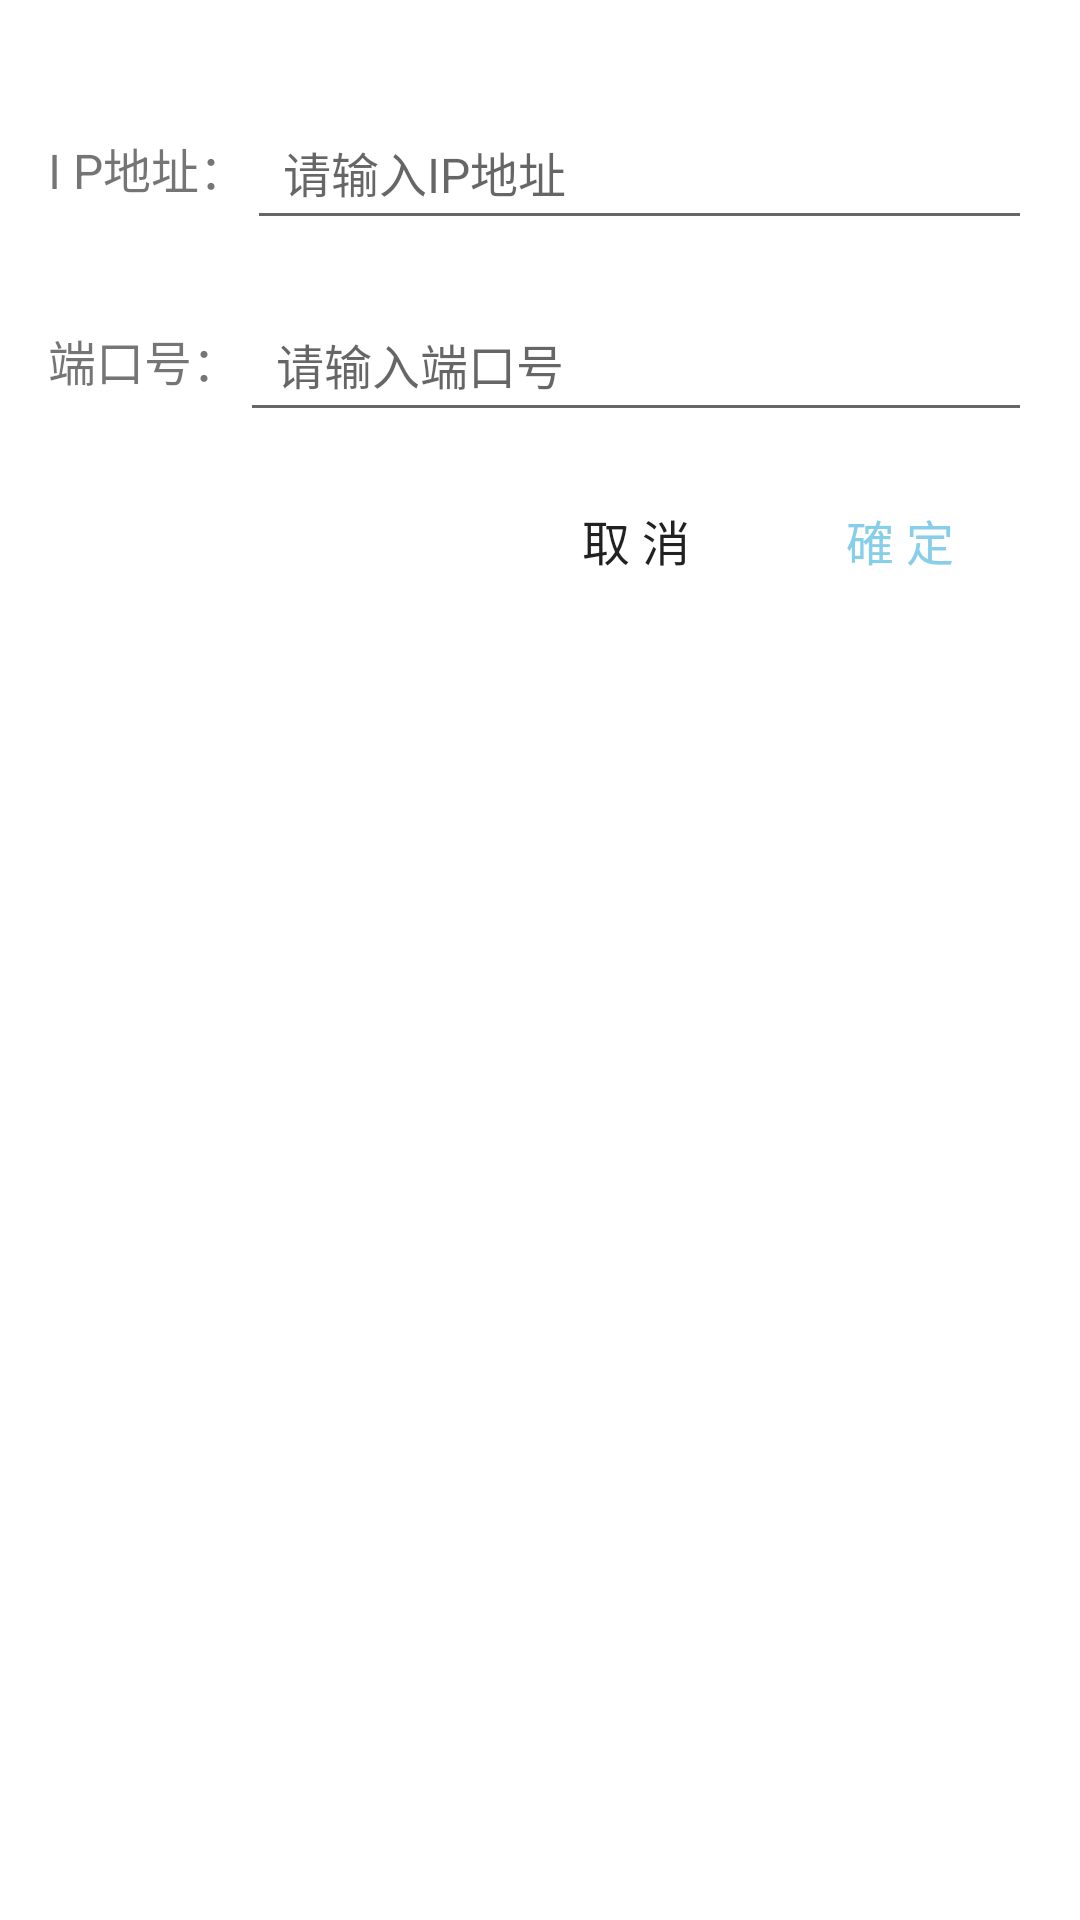

Reconstruct the res/layout file that produces this screen, plus the resources it refers to.
<!-- AndroidManifest.xml: application theme AppTheme -->
<!-- res/layout/layout_dialog_enter.xml -->
<?xml version="1.0" encoding="utf-8"?>
<RelativeLayout xmlns:android="http://schemas.android.com/apk/res/android"
    android:layout_width="match_parent" android:layout_height="match_parent"
    android:padding="16dp"
    android:background="@android:color/white">
    <TextView
        android:layout_width="wrap_content"
        android:layout_height="48dp"
        android:layout_marginTop="16dp"
        android:text="I P地址："
        android:id="@+id/textView1"
        android:textSize="16sp"
        android:gravity="center"
        android:layout_alignParentTop="true"
        />

    <EditText
        android:layout_width="match_parent"
        android:layout_height="48dp"
        android:id="@+id/ipEt"
        android:paddingLeft="12dp"
        android:textSize="16sp"
        android:hint="请输入IP地址"
        android:layout_alignBottom="@+id/textView1"
        android:layout_toRightOf="@+id/textView1"
        android:layout_marginTop="12dp"/>

    <TextView
        android:layout_width="wrap_content"
        android:layout_height="48dp"
        android:layout_marginTop="16dp"
        android:text="端口号："
        android:id="@+id/textView2"
        android:textSize="16sp"
        android:gravity="center"
        android:layout_below="@+id/textView1"

        />

    <EditText
        android:layout_width="match_parent"
        android:layout_height="48dp"
        android:id="@+id/portEt"
        android:paddingLeft="12dp"
        android:textSize="16sp"
        android:inputType="number"
        android:hint="请输入端口号"
        android:layout_alignBottom="@+id/textView2"
        android:layout_toRightOf="@+id/textView2"
        android:layout_marginTop="12dp"/>

    <Button
        android:layout_width="wrap_content"
        android:layout_height="wrap_content"
        android:text="確 定"
        android:textSize="16sp"
        android:textColor="@color/colorPrimary"
        android:id="@+id/ensureBtn"
        android:background="@null"
        android:layout_alignParentRight="true"
        android:layout_below="@+id/textView2"
        android:layout_marginTop="12dp"/>

    <Button
        android:layout_width="wrap_content"
        android:layout_height="wrap_content"
        android:text="取 消"
        android:textSize="16sp"
        android:id="@+id/cancelBtn"
        android:background="@null"
        android:layout_alignBottom="@+id/ensureBtn"
        android:layout_toLeftOf="@+id/ensureBtn"/>
</RelativeLayout>
<!-- resources referenced by this layout -->
<resources>
  <color name="colorPrimary">#87ceeb</color>
  <style name="AppTheme" parent="Theme.AppCompat.Light.DarkActionBar">
          
          <item name="colorPrimary">@color/colorPrimary</item>
          <item name="colorPrimaryDark">@color/colorPrimaryDark</item>
          <item name="colorAccent">@color/colorAccent</item>
      </style>
  <color name="colorPrimaryDark">#87ceeb</color>
  <color name="colorAccent">#FF4081</color>
</resources>
